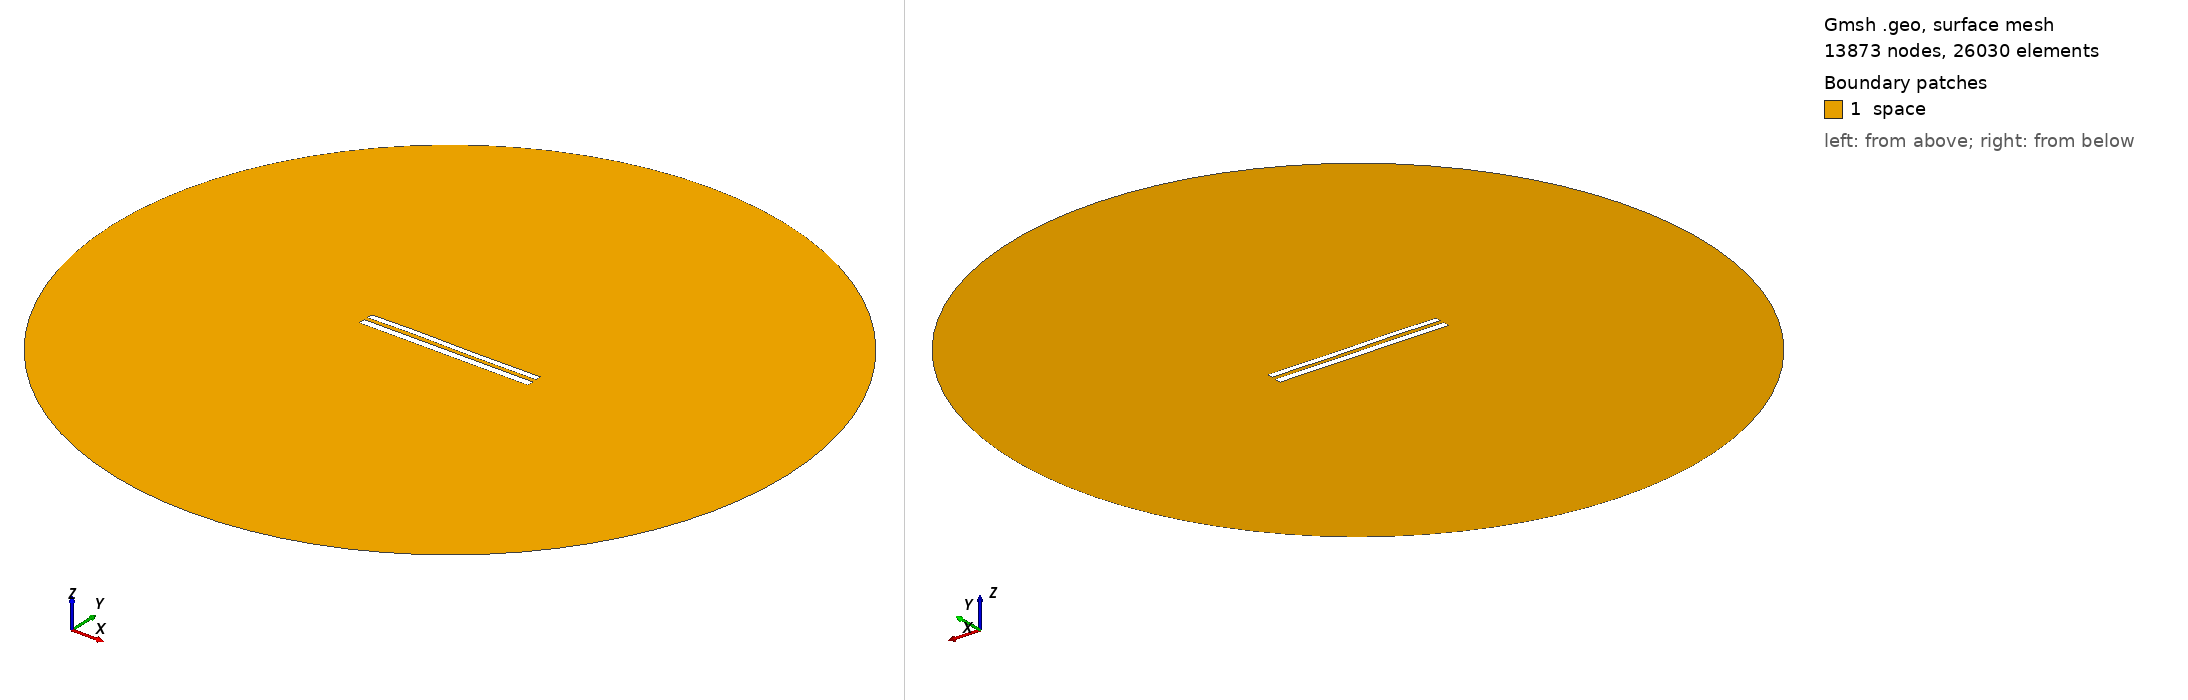

Gmsh geometry script, surface-meshed: 13873 nodes, 26030 surface elements. Boundary patches (legend numbers): 1 space. Left view from above one corner, right view from below the opposite corner. Legend entries are the model's physical surfaces. The drawing asked Gmsh for element sizes between 1% and 20% of the model's largest extent; the script's own settings can give other sizes.

=== 8599.geo (drawn) ===
//---------------------------------------
// Geometry kernel
//---------------------------------------

SetFactory("OpenCASCADE");



//---------------------------------------
// Parameters of the geometry
//---------------------------------------

// Overetch of the upper plate
overetch = 0.25;

// Distance between the plates
distance = 2.25;

// Discretization over the x axis (for the deformation)
nx = 50; 

// Length of the plate
L = 100 - overetch; 

// Number of modes
n = 4; 

// 1st mode coefficient
coeff(1) = 0.07499999999999998;
beta(1) = 0.596864 * 3.1415926535 / L;

// 2nd mode coefficient
coeff(2) = 0.07499999999999998;
beta(2) = 1.49418 * 3.1415926535 / L;

// 3rd mode coefficient
coeff(3) = 0.15;
beta(3) = 2.50025 * 3.1415926535 / L;

// 4th mode coefficient
coeff(4) = 0.07499999999999998;
beta(4) = 3.49999 * 3.1415926535 / L;



//---------------------------------------
// Upper plate (deformed rectangle)
//---------------------------------------

// Coordiantes of the upper plate
xmin = -50;
xmax = 50 - overetch;

// Height of the upper plate
yheight = 4 - 2 * overetch;

// Indexes of the points
UpperID[] = {};
LowerID[] = {};
LeftID[] = {};
RightID[] = {};

// Point index
p = 1;

// Horizontal edges
For i In {1:nx}
    x = xmin + (i-1)*(xmax - xmin)/(nx-1);

    y_bottom = distance / 2 + overetch;
    For j In {1:n}
        C = (Cosh(beta(j)*L) + Cos(beta(j)*L)) / (Sinh(beta(j)*L) + Sin(beta(j)*L));
        y_bottom  = y_bottom + coeff(j) * (Cosh(beta(j)*(x+50)) - Cos(beta(j)*(x+50)) - C * (Sinh(beta(j)*(x+50)) - Sin(beta(j)*(x+50))));
    EndFor

    y_top = y_bottom + yheight;

    Point(p) = {x, y_top, 0, 1.0};
    UpperID[i] = p;
    p = p + 1;

    Point(p) = {x, y_bottom, 0, 1.0};
    LowerID[i] = p;
    p = p + 1;
EndFor

// Create point lists
UpperPts[] = {}; LowerPts[] = {};
For i In {1:nx}
  UpperPts[] += {UpperID[i]};
  LowerPts[] += {LowerID[i]};
EndFor

// Build splines
Spline(1) = {UpperPts[]};
Spline(2) = {LowerPts[]};
Line(3) = {LowerPts[nx-1], UpperPts[nx-1]};
Line(4) = {LowerPts[0], UpperPts[0]};

// Build the plane surface
Curve Loop(1) = {2, 3, -1, -4};
Plane Surface(1) = {1};



//---------------------------------------
// Lower plate (rectangle)
//---------------------------------------

// Vertices
Point(1001) = {-50, -1, 0, 1.0};
Point(1002) = { 50, -1, 0, 1.0};
Point(1003) = { 50,  -5, 0, 1.0};
Point(1004) = {-50,  -5, 0, 1.0};

// Edges
Line(5) = {1001, 1002};
Line(6) = {1002, 1003};
Line(7) = {1003, 1004};
Line(8) = {1004, 1001};

// Plane surface
Line Loop(2) = {5, 6, 7, 8};
Plane Surface(2) = {2}; 



//---------------------------------------
// Outer (fictious) boundary
//---------------------------------------

// Points
Point(1005) = {0, 0, 0};       // Center
Point(1006) = {200, 0, 0};     // Start point
Point(1007) = {0, 200, 0};     // 90 degrees
Point(1008) = {-200, 0, 0};    // 180 degrees
Point(1009) = {0, -200, 0};    // 270 degrees

// Circle arcs (each needs start, center, end)
Circle(9) = {1006, 1005, 1007};
Circle(10) = {1007, 1005, 1008};
Circle(11) = {1008, 1005, 1009};
Circle(12) = {1009, 1005, 1006};

// Plane surface for the entire domain
Curve Loop(3) = {9, 10, 11, 12};
Surface(3) = {3};

// Subtract the plates from the whole domain to obtain the actual domain where we want to solve the equations
BooleanDifference{ Surface{3}; Delete; }{ Surface{1}; Surface{2}; Delete; }




//---------------------------------------
// Transfinite Lines/Curves
//---------------------------------------

// Set the number of points on the boundaries
r = 7;

// Plates
Transfinite Curve {1, 2} = 50*r Using Progression 1;
Transfinite Curve {3, 4} = 2*r Using Progression 1;
Transfinite Line {5, 7} = 50*r Using Progression 1;
Transfinite Line {6, 8} = 2*r Using Progression 1;

// Outer boundary
Transfinite Line {9, 10, 11, 12} = 20 Using Progression 1;



//---------------------------------------
// Physical groups
//---------------------------------------                

// Physical curves (boundaries)
Physical Line("force_segment", 10) = {2};
Physical Line("upper_plate", 11) = {1, 3, 4};
Physical Line("lower_plate", 12) = {5, 6, 7, 8};
Physical Line("boundary", 20) = {9, 10, 11, 12};

// Physical Surfaces
Physical Surface("space", 30) = {3};



//---------------------------------------
// 6. Generate the Mesh
//---------------------------------------

// 2D mesh generation
Mesh 2;
